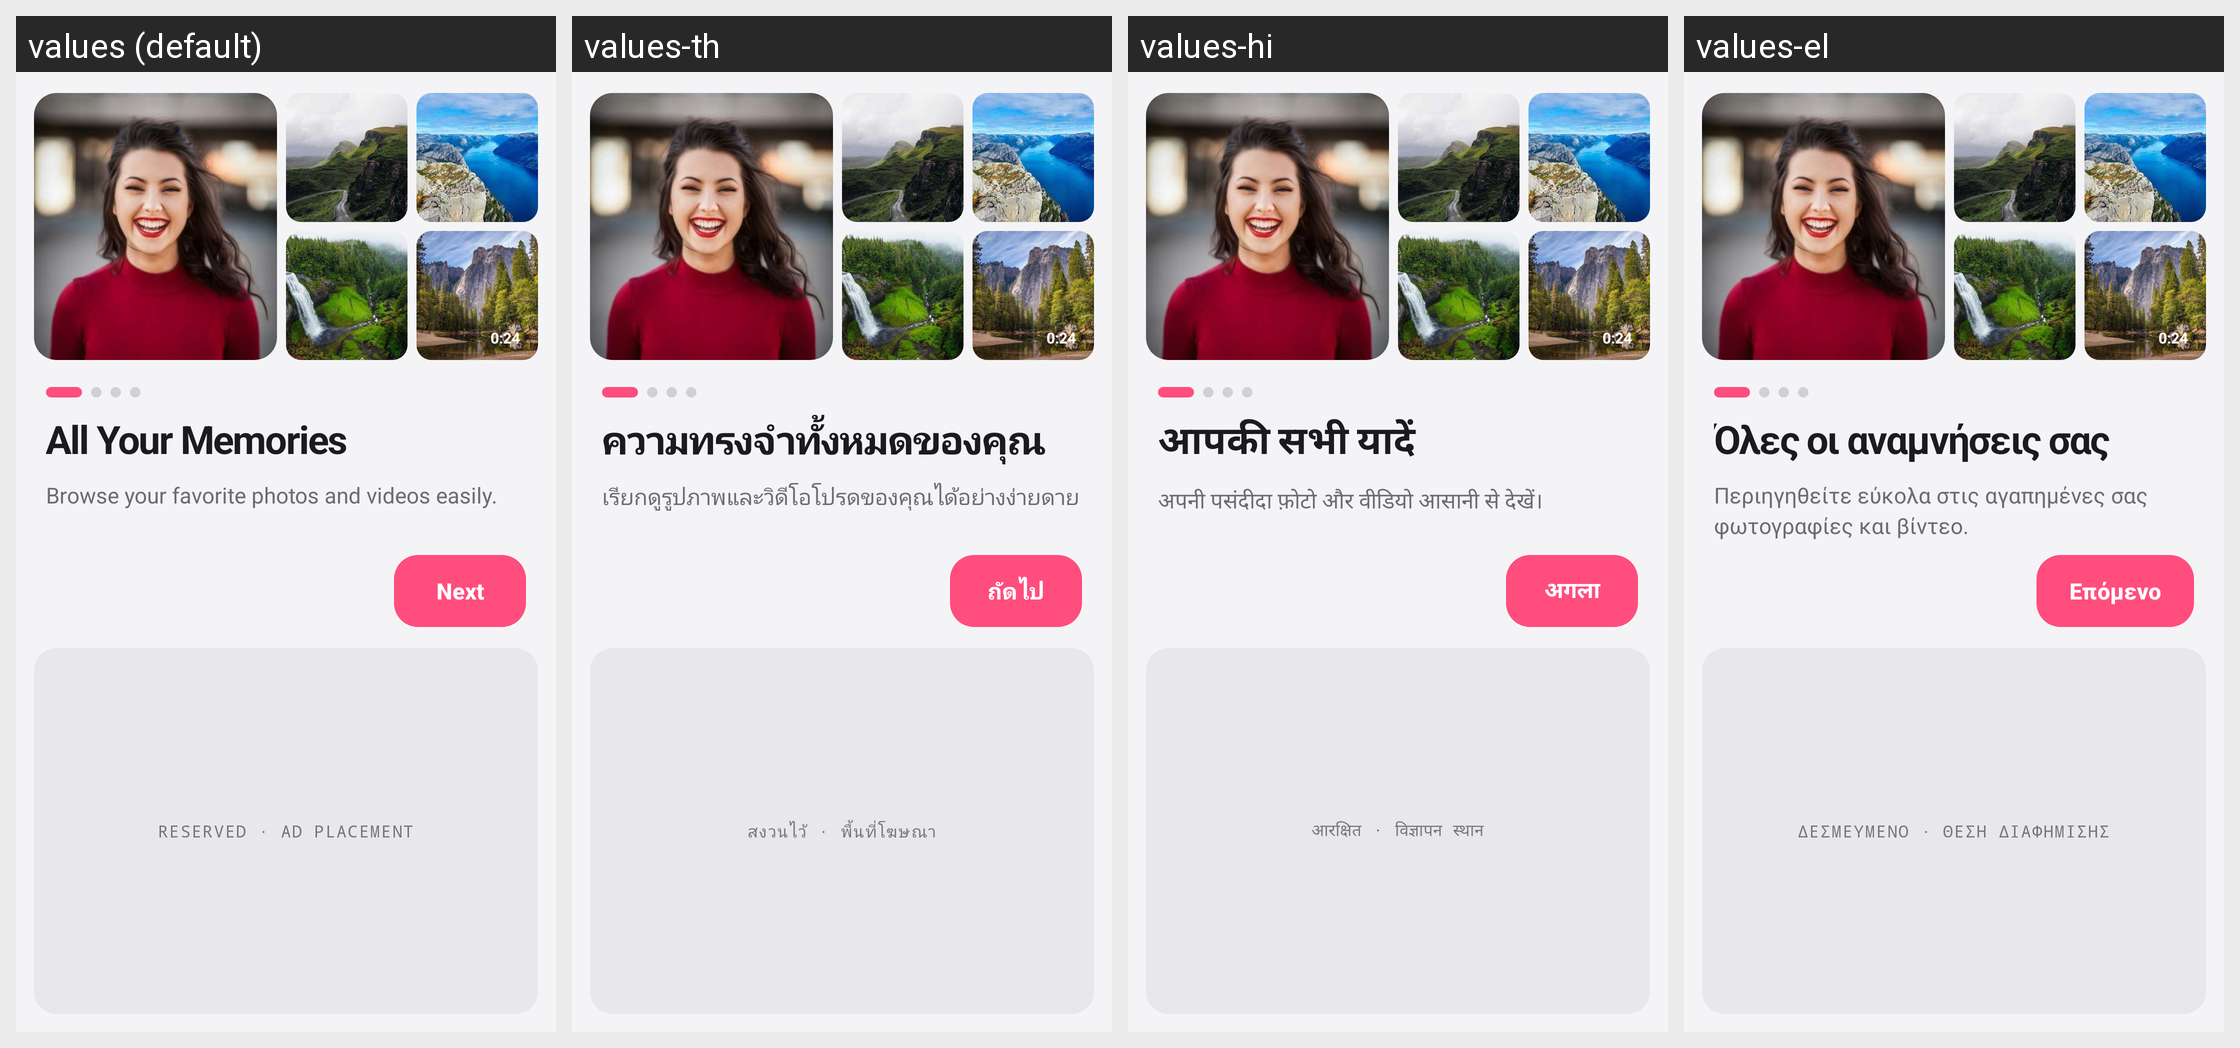

For this localized Android screen grid, give each drawn string resource with its value in every locale shown.
Android screen res/layout/activity_intro1.xml rendered under 4 locales, left to right: values (default), values-th, values-hi, values-el. Device: Nexus 5 (rendered at 1080×1920; each locale shown at half size, 540×960, under a caption strip naming it); theme Theme.ThirdGallery.
Other locales in the repository, not shown: values-af, values-de, values-en-rGB, values-es, values-fil, values-fr, values-in, values-it, values-ja, values-ko, values-nl, values-pt-rBR, values-pt-rPT, values-ru, values-tr, values-zh.
Strings drawn on this screen, with the default value and each locale's value (text and hints the layout hard-codes, and strings that could not be matched under every locale, appear in the picture but are not listed):

intro1_video_duration
  values: 0:24
  values-th: 0:24  [not translated; the default value is used]
  values-hi: 0:24  [not translated; the default value is used]
  values-el: 0:24  [not translated; the default value is used]

intro1_next
  values: Next
  values-th: ถัดไป
  values-hi: अगला
  values-el: Επόμενο

intro1_title
  values: All Your Memories
  values-th: ความทรงจำทั้งหมดของคุณ
  values-hi: आपकी सभी यादें
  values-el: Όλες οι αναμνήσεις σας

intro1_subtitle
  values: Browse your favorite photos and videos easily.
  values-th: เรียกดูรูปภาพและวิดีโอโปรดของคุณได้อย่างง่ายดาย
  values-hi: अपनी पसंदीदा फ़ोटो और वीडियो आसानी से देखें।
  values-el: Περιηγηθείτε εύκολα στις αγαπημένες σας φωτογραφίες και βίντεο.

intro1_ad_placeholder
  values: RESERVED · AD PLACEMENT
  values-th: สงวนไว้ · พื้นที่โฆษณา
  values-hi: आरक्षित · विज्ञापन स्थान
  values-el: ΔΕΣΜΕΥΜΕΝΟ · ΘΕΣΗ ΔΙΑΦΗΜΙΣΗΣ
